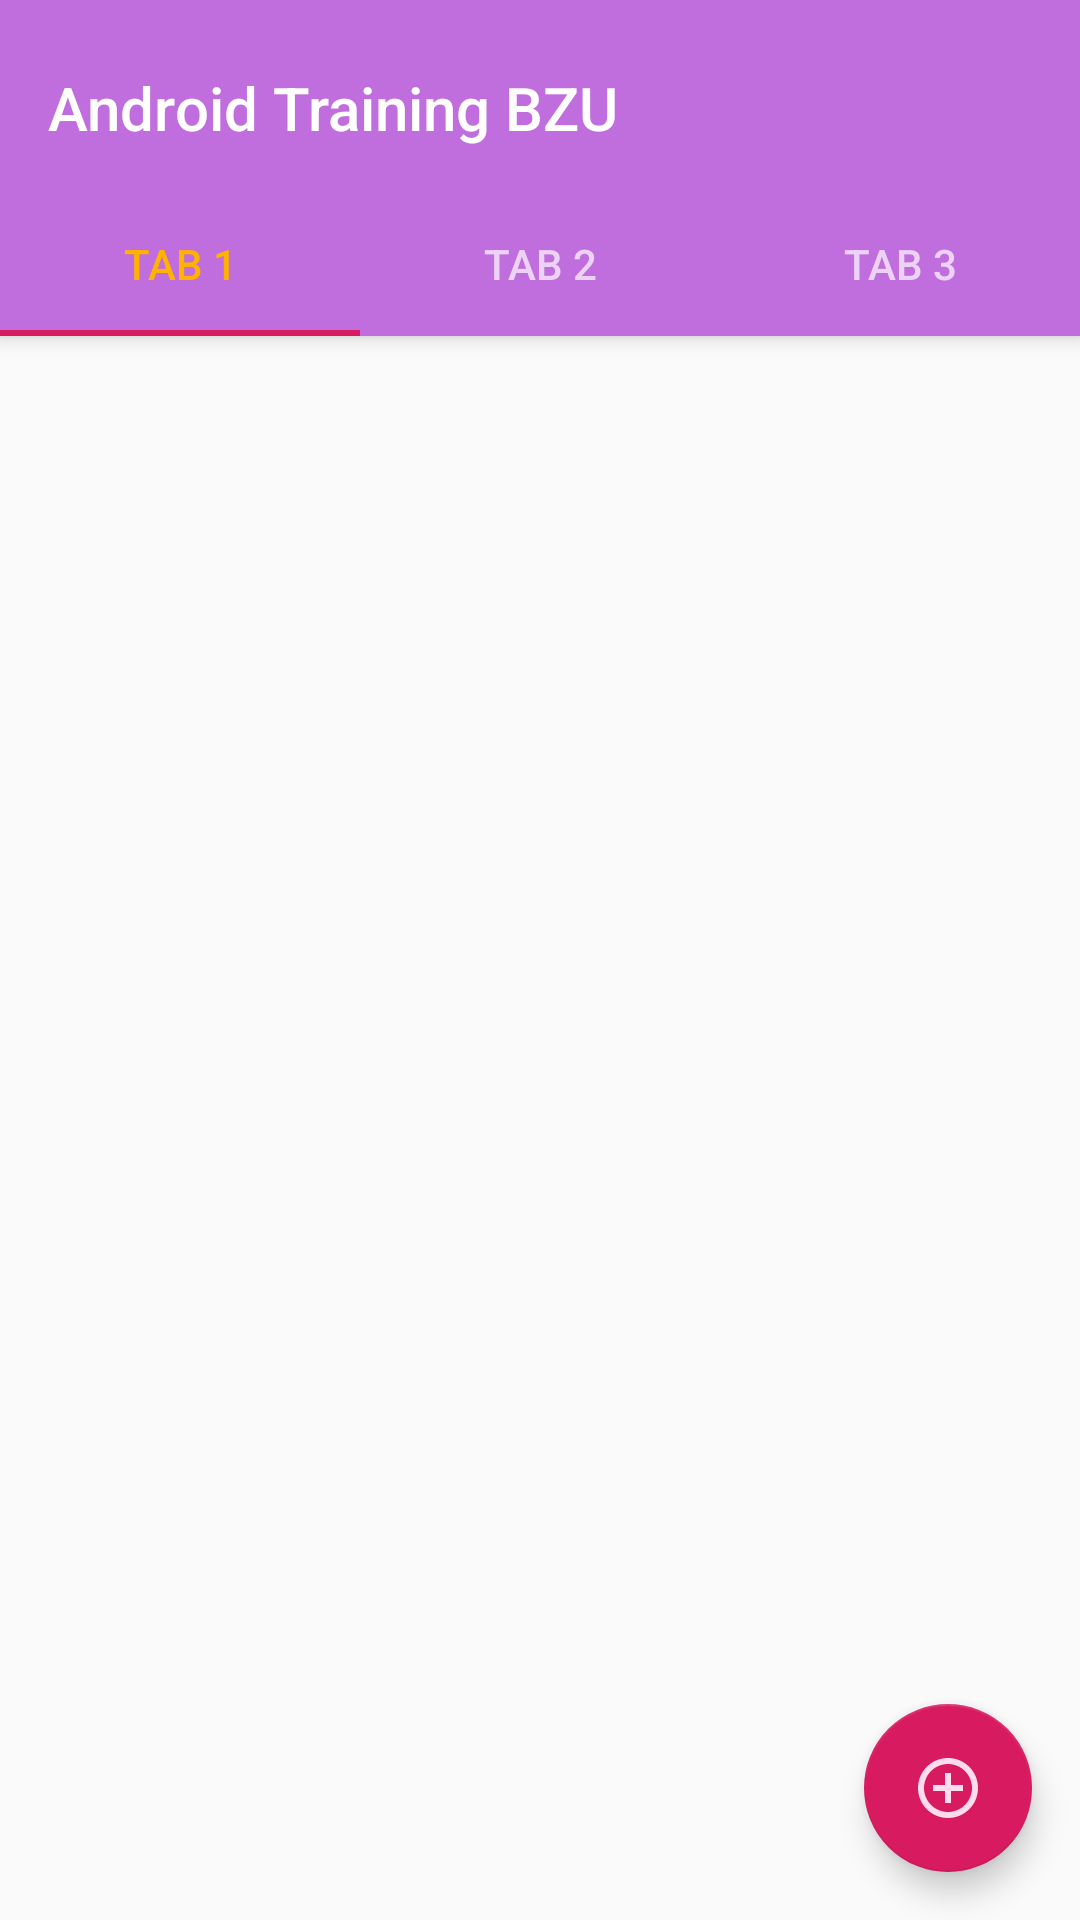

Produce the Android XML layout that renders to this screen, including the resource entries it uses.
<!-- AndroidManifest.xml: activity theme AppTheme.NoActionBar -->
<!-- res/layout/activity_tabs.xml -->
<?xml version="1.0" encoding="utf-8"?>
<androidx.coordinatorlayout.widget.CoordinatorLayout xmlns:android="http://schemas.android.com/apk/res/android"
    xmlns:app="http://schemas.android.com/apk/res-auto"
    xmlns:tools="http://schemas.android.com/tools"
    android:id="@+id/main_content"
    android:layout_width="match_parent"
    android:layout_height="match_parent"
    android:fitsSystemWindows="true"
    tools:context=".TabsActivity">

    <com.google.android.material.appbar.AppBarLayout
        android:id="@+id/appbar"
        android:layout_width="match_parent"
        android:layout_height="wrap_content"
        android:paddingTop="@dimen/appbar_padding_top"
        android:theme="@style/StyledActivity.AppBarOverlay">

        <androidx.appcompat.widget.Toolbar
            android:id="@+id/toolbar"
            android:layout_width="match_parent"
            android:layout_height="?attr/actionBarSize"
            android:layout_weight="1"
            android:background="?attr/colorPrimary"
            app:layout_scrollFlags="scroll|enterAlways"
            app:popupTheme="@style/StyledActivity.PopupOverlay"
            app:title="@string/app_name">

        </androidx.appcompat.widget.Toolbar>

        <com.google.android.material.tabs.TabLayout
            android:id="@+id/tabs"
            android:layout_width="match_parent"
            android:layout_height="wrap_content"
            app:tabSelectedTextColor="@color/yello">

            <com.google.android.material.tabs.TabItem
                android:id="@+id/tabItem"
                android:layout_width="wrap_content"
                android:layout_height="wrap_content"
                android:text="@string/tab_text_1" />

            <com.google.android.material.tabs.TabItem
                android:id="@+id/tabItem2"
                android:layout_width="wrap_content"
                android:layout_height="wrap_content"
                android:text="@string/tab_text_2" />

            <com.google.android.material.tabs.TabItem
                android:id="@+id/tabItem3"
                android:layout_width="wrap_content"
                android:layout_height="wrap_content"
                android:text="@string/tab_text_3" />

        </com.google.android.material.tabs.TabLayout>
    </com.google.android.material.appbar.AppBarLayout>

    <androidx.viewpager.widget.ViewPager
        android:id="@+id/container"
        android:layout_width="match_parent"
        android:layout_height="match_parent"
        app:layout_behavior="@string/appbar_scrolling_view_behavior" />

    <com.google.android.material.floatingactionbutton.FloatingActionButton
        android:id="@+id/fab"
        android:layout_width="wrap_content"
        android:layout_height="wrap_content"
        android:layout_gravity="end|bottom"
        android:layout_margin="@dimen/fab_margin"
        app:srcCompat="@drawable/menu_add"
        tools:ignore="VectorDrawableCompat" />

</androidx.coordinatorlayout.widget.CoordinatorLayout>
<!-- resources referenced by this layout -->
<resources>
  <color name="yello">#ffb300</color>
  <dimen name="appbar_padding_top">8dp</dimen>
  <dimen name="fab_margin">16dp</dimen>
  <!-- drawable menu_add (drawable-anydpi) -->
  <vector xmlns:android="http://schemas.android.com/apk/res/android"
      android:width="24dp"
      android:height="24dp"
      android:tint="#FFDCEB"
      android:viewportWidth="24"
      android:viewportHeight="24">
      <path
          android:fillColor="#FF000000"
          android:pathData="M13,7h-2v4L7,11v2h4v4h2v-4h4v-2h-4L13,7zM12,2C6.48,2 2,6.48 2,12s4.48,10 10,10 10,-4.48 10,-10S17.52,2 12,2zM12,20c-4.41,0 -8,-3.59 -8,-8s3.59,-8 8,-8 8,3.59 8,8 -3.59,8 -8,8z" />
  </vector>
  <string name="app_name">Android Training BZU</string>
  <string name="tab_text_1">Tab 1</string>
  <string name="tab_text_2">Tab 2</string>
  <string name="tab_text_3">Tab 3</string>
  <style name="StyledActivity.AppBarOverlay" parent="ThemeOverlay.AppCompat.Dark.ActionBar" />
  <style name="StyledActivity.PopupOverlay" parent="ThemeOverlay.AppCompat.Light" />
  <style name="AppTheme.NoActionBar">
          <item name="windowActionBar">false</item>
          <item name="windowNoTitle">true</item>
      </style>
</resources>
